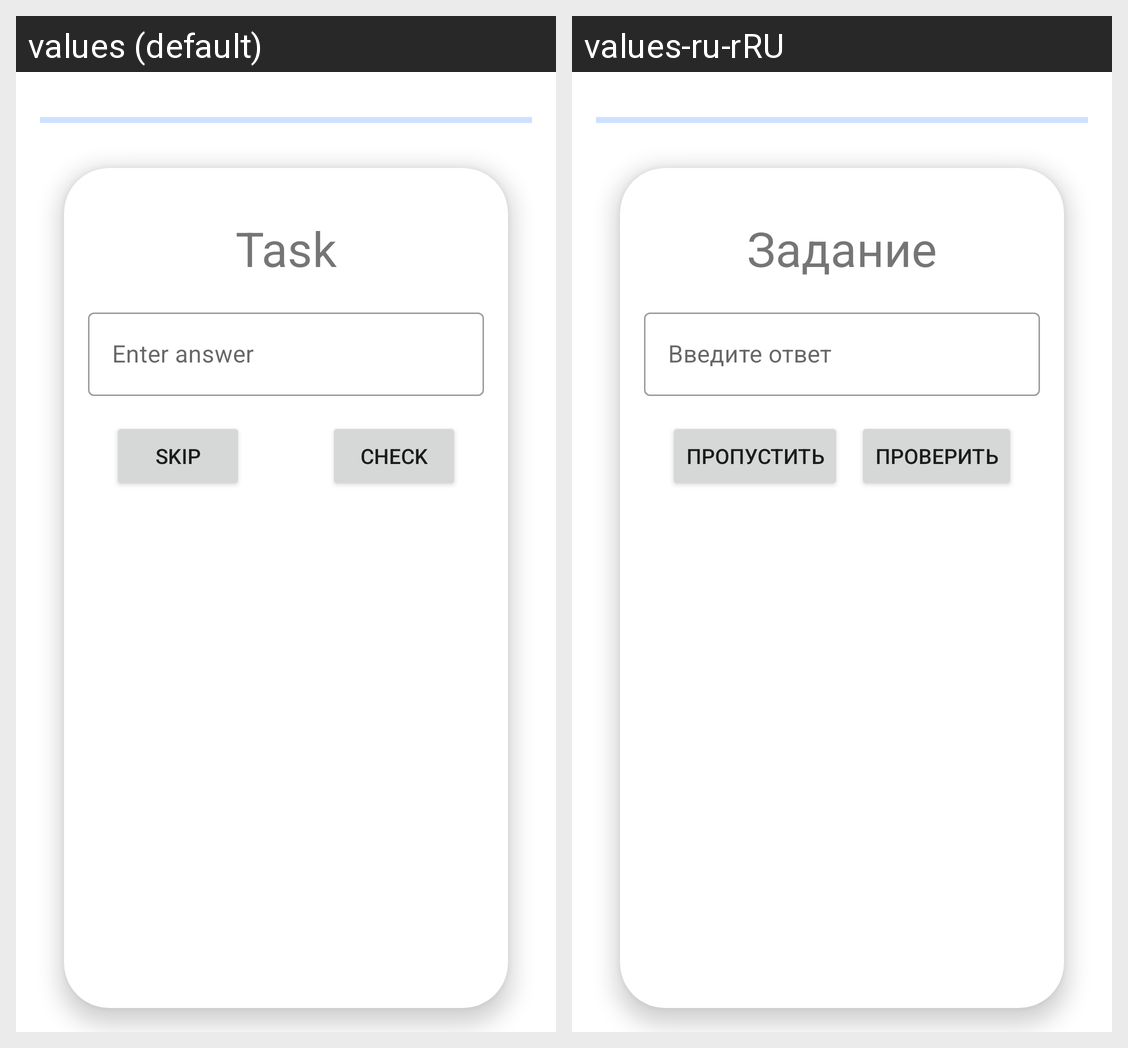

Strings drawn on this Android screen and how each of the app's shown locales translates them:
Android screen res/layout/fragment_runner.xml rendered under 2 locales, left to right: values (default), values-ru-rRU. Device: Nexus 5 (rendered at 1080×1920; each locale shown at half size, 540×960, under a caption strip naming it); theme Theme.Samsung_Project_English_Learning.
Strings drawn on this screen, with the default value and each locale's value (text and hints the layout hard-codes, and strings that could not be matched under every locale, appear in the picture but are not listed):

task
  values: Task
  values-ru-rRU: Задание

edit_hint
  values: Enter answer
  values-ru-rRU: Введите ответ

check
  values: Check
  values-ru-rRU: Проверить

skip
  values: Skip
  values-ru-rRU: Пропустить
